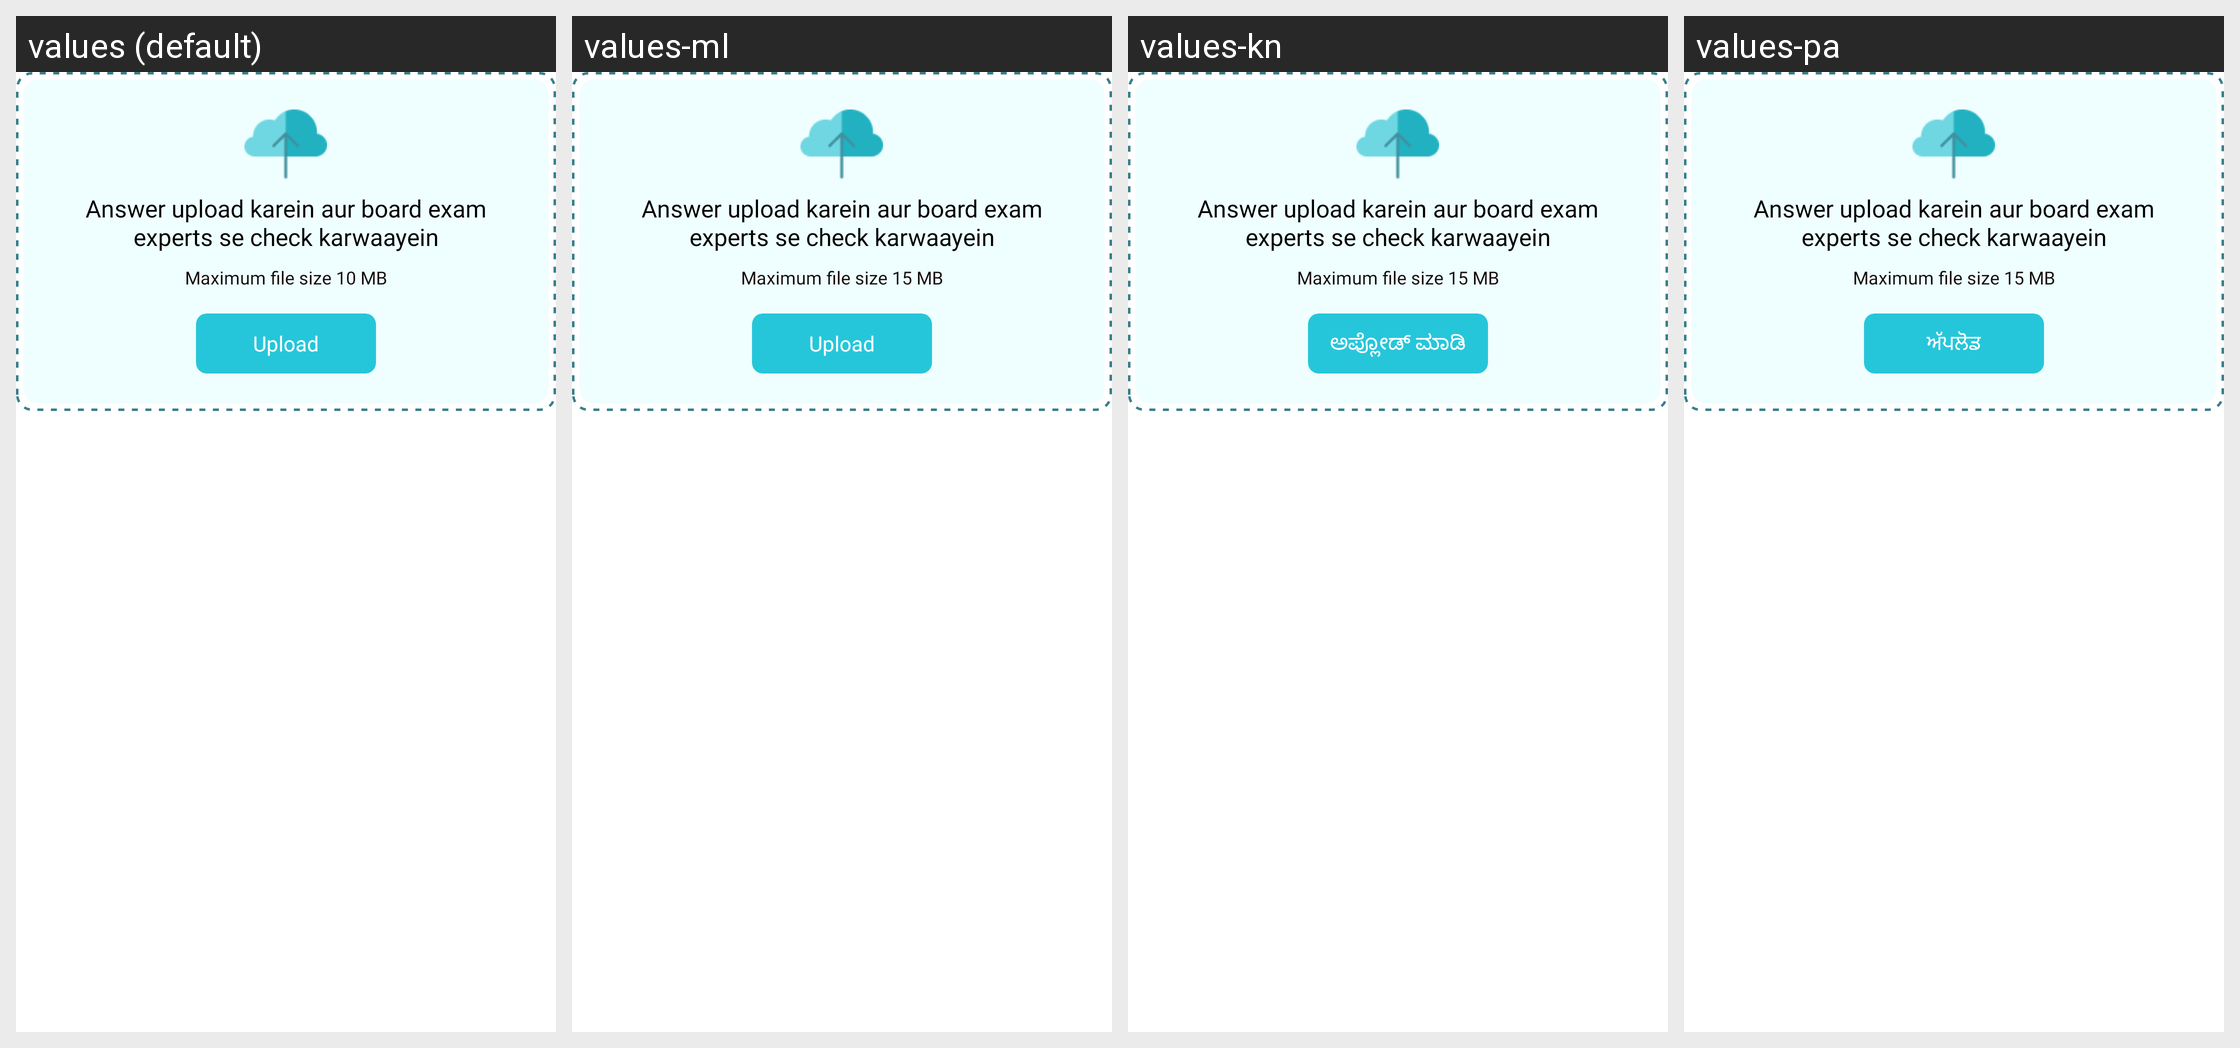

Translations of the strings shown on this Android screen, per locale in the grid:
Android screen res/layout/activity_board_subjective_upload_image.xml rendered under 4 locales, left to right: values (default), values-ml, values-kn, values-pa. Device: Nexus 5 (rendered at 1080×1920; each locale shown at half size, 540×960, under a caption strip naming it); theme ArivihanTheme.
Other locales in the repository, not shown: values-bn, values-gu, values-hi, values-mr, values-ta, values-te.
Strings drawn on this screen, with the default value and each locale's value (text and hints the layout hard-codes, and strings that could not be matched under every locale, appear in the picture but are not listed):

upload_answer_aur_board_expert
  values: Answer upload karein aur board exam experts se check karwaayein
  values-ml: Answer upload karein aur board exam experts se check karwaayein
  values-kn: Answer upload karein aur board exam experts se check karwaayein
  values-pa: Answer upload karein aur board exam experts se check karwaayein

maximum_file_size_15_mb
  values: Maximum file size 10 MB
  values-ml: Maximum file size 15 MB
  values-kn: Maximum file size 15 MB
  values-pa: Maximum file size 15 MB

upload
  values: Upload
  values-ml: Upload
  values-kn: ಅಪ್ಲೋಡ್ ಮಾಡಿ
  values-pa: ਅੱਪਲੋਡ
